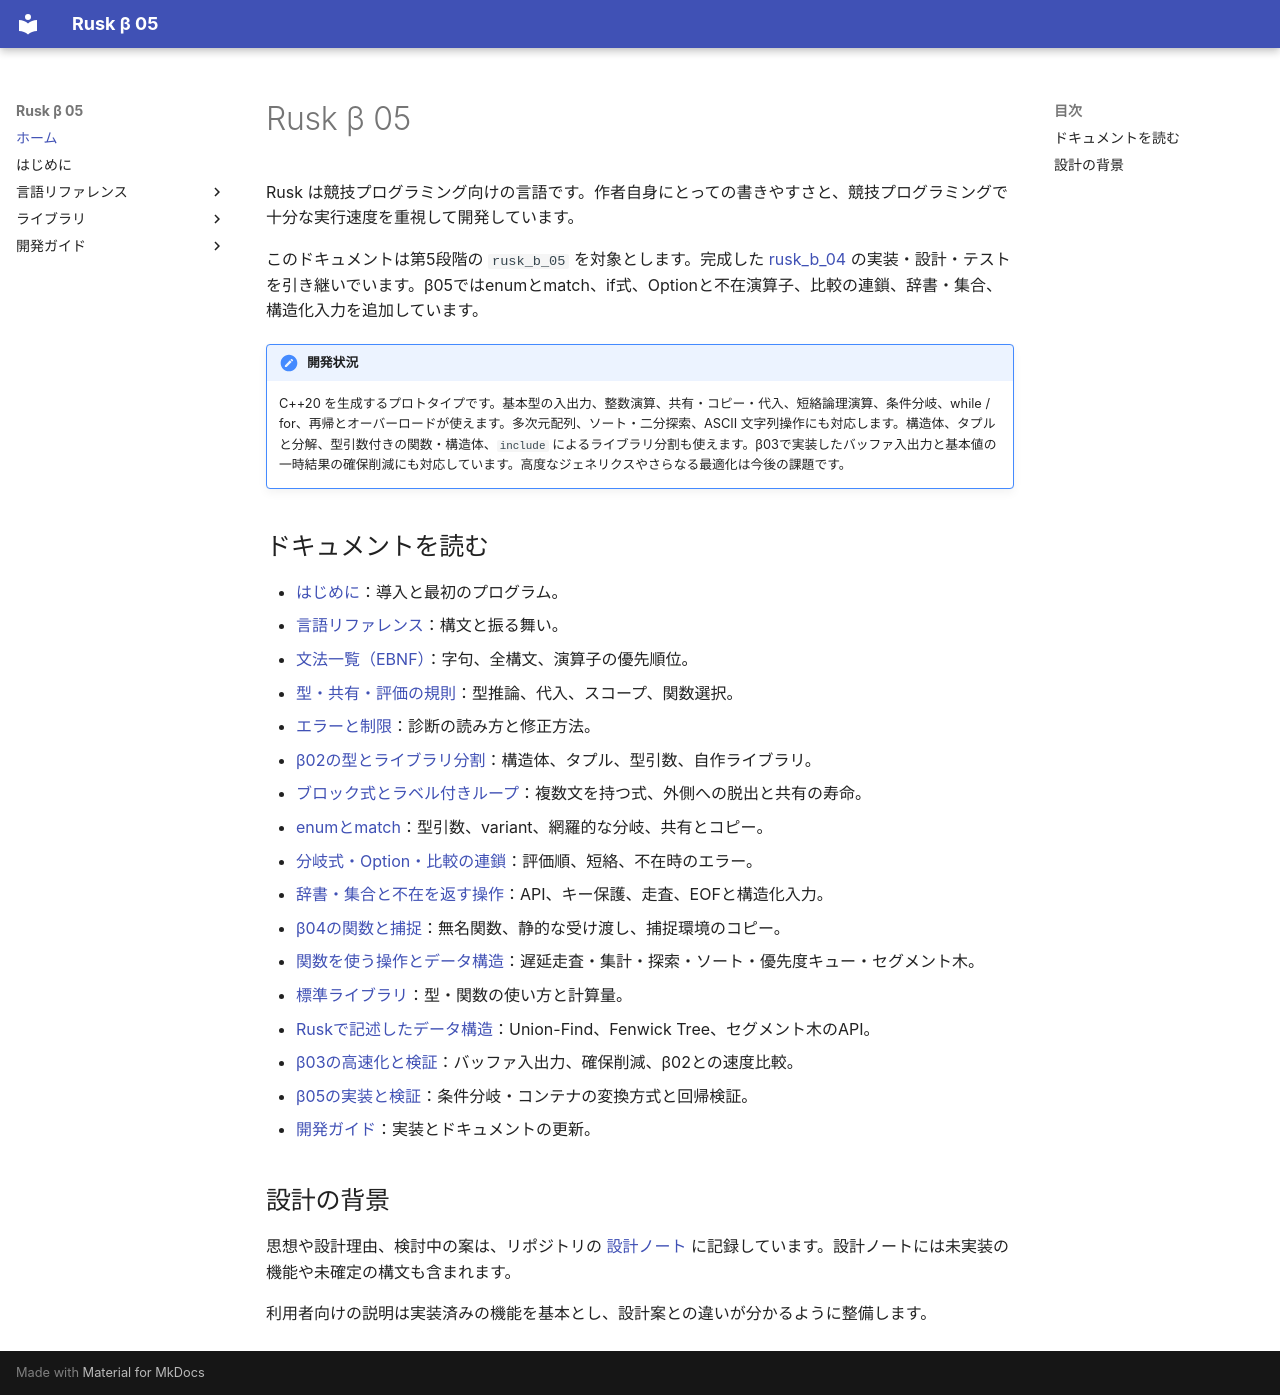

repository: shogo314/rusk_b_05 · page: index.html · generator: mkdocs

# Rusk β 05

Rusk は競技プログラミング向けの言語です。作者自身にとっての書きやすさと、競技プログラミングで十分な実行速度を重視して開発しています。

このドキュメントは第5段階の `rusk_b_05` を対象とします。完成した [rusk_b_04](https://github.com/shogo314/rusk_b_04) の実装・設計・テストを引き継いでいます。β05ではenumとmatch、if式、Optionと不在演算子、比較の連鎖、辞書・集合、構造化入力を追加しています。

!!! note "開発状況"
    C++20 を生成するプロトタイプです。基本型の入出力、整数演算、共有・コピー・代入、短絡論理演算、条件分岐、while / for、再帰とオーバーロードが使えます。多次元配列、ソート・二分探索、ASCII 文字列操作にも対応します。構造体、タプルと分解、型引数付きの関数・構造体、`include` によるライブラリ分割も使えます。β03で実装したバッファ入出力と基本値の一時結果の確保削減にも対応しています。高度なジェネリクスやさらなる最適化は今後の課題です。

## ドキュメントを読む

- [はじめに](getting-started/index.md)：導入と最初のプログラム。
- [言語リファレンス](reference/index.md)：構文と振る舞い。
- [文法一覧（EBNF）](reference/grammar.md)：字句、全構文、演算子の優先順位。
- [型・共有・評価の規則](reference/semantics.md)：型推論、代入、スコープ、関数選択。
- [エラーと制限](reference/errors.md)：診断の読み方と修正方法。
- [β02の型とライブラリ分割](reference/beta02.md)：構造体、タプル、型引数、自作ライブラリ。
- [ブロック式とラベル付きループ](reference/blocks-labels.md)：複数文を持つ式、外側への脱出と共有の寿命。
- [enumとmatch](reference/enums.md)：型引数、variant、網羅的な分岐、共有とコピー。
- [分岐式・Option・比較の連鎖](reference/beta05.md)：評価順、短絡、不在時のエラー。
- [辞書・集合と不在を返す操作](library/beta05.md)：API、キー保護、走査、EOFと構造化入力。
- [β04の関数と捕捉](reference/beta04.md)：無名関数、静的な受け渡し、捕捉環境のコピー。
- [関数を使う操作とデータ構造](library/beta04.md)：遅延走査・集計・探索・ソート・優先度キュー・セグメント木。
- [標準ライブラリ](library/index.md)：型・関数の使い方と計算量。
- [Ruskで記述したデータ構造](library/data-structures.md)：Union-Find、Fenwick Tree、セグメント木のAPI。
- [β03の高速化と検証](development/beta03.md)：バッファ入出力、確保削減、β02との速度比較。
- [β05の実装と検証](development/beta05.md)：条件分岐・コンテナの変換方式と回帰検証。
- [開発ガイド](development/index.md)：実装とドキュメントの更新。

## 設計の背景

思想や設計理由、検討中の案は、リポジトリの [設計ノート](https://github.com/shogo314/rusk_b_05/tree/main/design) に記録しています。設計ノートには未実装の機能や未確定の構文も含まれます。

利用者向けの説明は実装済みの機能を基本とし、設計案との違いが分かるように整備します。
